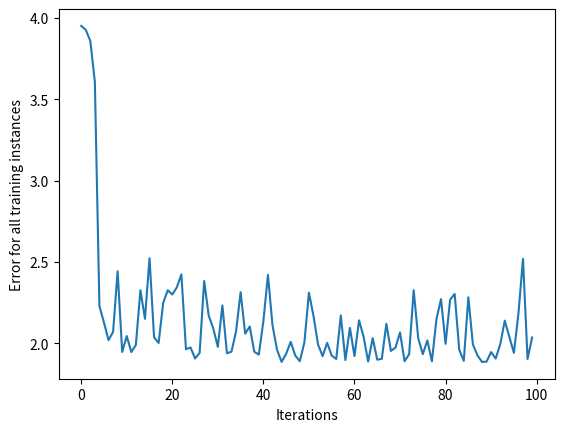

The matplotlib source for this figure:
import numpy as np
import matplotlib.pyplot as plt

class NeuralNetwork():
    def __init__(self, learning_rate):
        self.weights = np.array([np.random.randn(), np.random.randn()])
        self.bias = np.random.randn()
        self.learning_rate = learning_rate

    def _sigmoid(self, x):
        return 1 / (1 + np.exp(-x))

    def _sigmoid_deriv(self, x):
        return self._sigmoid(x) * (1 - self._sigmoid(x))

    def predict(self, input_vector):
        layer_1 = np.dot(input_vector, self.weights) + self.bias
        layer_2 = self._sigmoid(layer_1)
        prediction = layer_2
        return prediction

    def _compute_gradients(self, input_vector, target):
        layer_1 = np.dot(input_vector, self.weights) + self.bias
        layer_2 = self._sigmoid(layer_1)
        prediction = layer_2

        derror_dprediction = 2 * (prediction - target)
        dprediction_dlayer_1 = self._sigmoid_deriv(layer_1)
        dlayer_1_dbias = 1
        dlayer_1_dweights = (0 * self.weights) + (1 * input_vector)

        derror_dbias = (
            derror_dprediction * dprediction_dlayer_1 * dlayer_1_dbias
        )

        derror_dweights = (
            derror_dprediction * dprediction_dlayer_1 * dlayer_1_dweights
                )

        return derror_dbias, derror_dweights

    def _update_parameters(self, derror_dbias, derror_dweights):
        self.bias = self.bias - (derror_dbias * self.learning_rate)
        self.weights = self.weights - (derror_dweights * self.learning_rate)

    def train(self, input_vectors, targets, iterations):
        cumulative_errors = []
        for current_iteration in range(iterations):
            random_data_index = np.random.randint(len(input_vectors))

            input_vector = input_vectors[random_data_index]
            target = targets[random_data_index]

            derror_dbias, derror_dweights = self._compute_gradients(
                    input_vector, target
            )

            self._update_parameters(derror_dbias, derror_dweights)

            if current_iteration % 100 != 0:
                continue
            cumulative_error = 0
            for data_instance_index in range(len(input_vectors)):
                data_point = input_vectors[data_instance_index]
                target = targets[data_instance_index]

                prediction = self.predict(data_point)
                error = np.square(prediction - target)

                cumulative_error = cumulative_error + error

            cumulative_errors.append(cumulative_error)

        return cumulative_errors


if __name__ == "__main__":
    input_vectors = np.array(
            [
                [3, 1.5],
                [2, 1],
                [4, 1.5],
                [3, 4],
                [3.5, 0.5],
                [2, 0.5],
                [5.5, 1],
                [1, 1],
                ]
            )
    targets = np.array([0, 1, 0, 1, 0, 1, 1, 0])

    learning_rate = 0.1
    neural_network = NeuralNetwork(learning_rate)
    print(neural_network.predict(input_vectors))
    training_error = neural_network.train(input_vectors, targets, 10000)

    plt.plot(training_error)
    plt.xlabel("Iterations")
    plt.ylabel("Error for all training instances")
    plt.savefig("cumulative_error.png")
